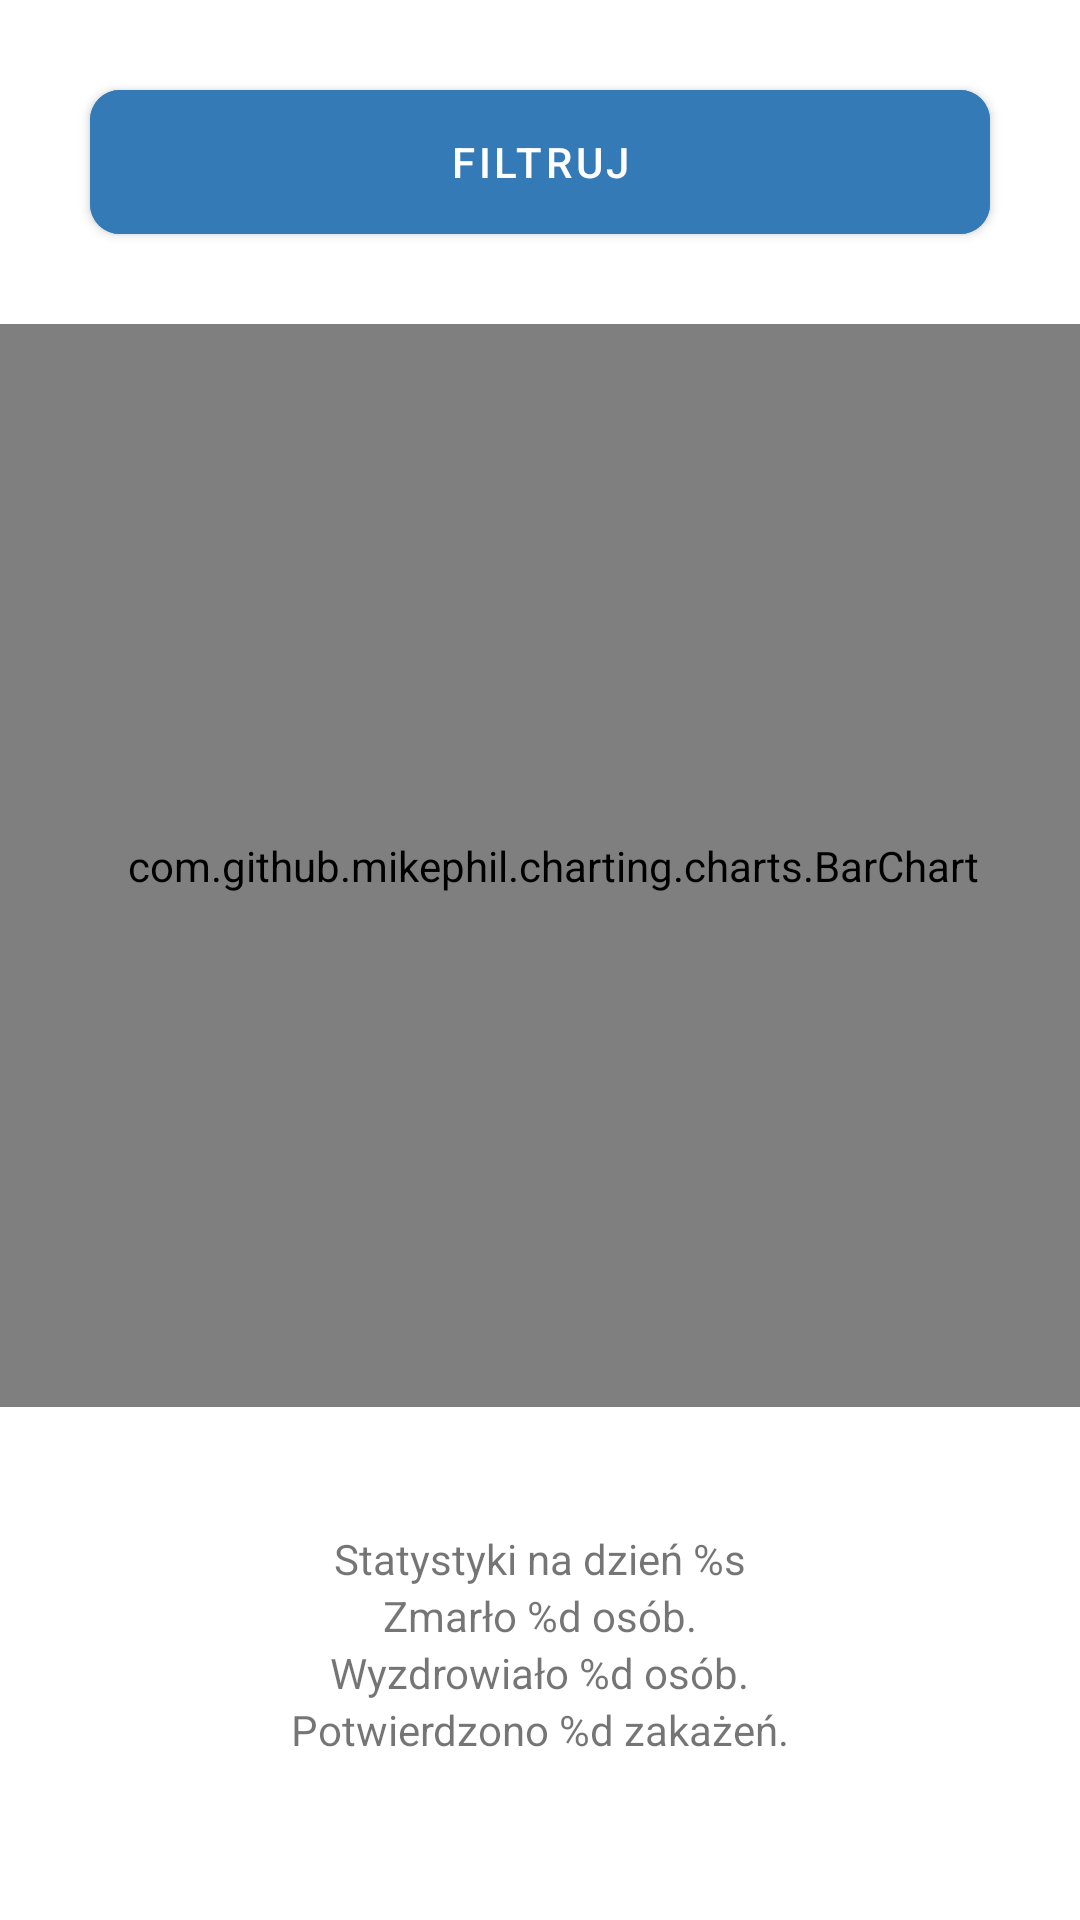

Android layout source for this screen:
<!-- AndroidManifest.xml: application theme Theme.Covidapp -->
<!-- res/layout/fragment_start.xml -->
<?xml version="1.0" encoding="utf-8"?>
<androidx.constraintlayout.widget.ConstraintLayout xmlns:android="http://schemas.android.com/apk/res/android"
    xmlns:app="http://schemas.android.com/apk/res-auto"
    xmlns:tools="http://schemas.android.com/tools"
    android:layout_width="match_parent"
    android:layout_height="match_parent"
    android:background="@color/white"
    tools:context=".start.StartFragment">

    <com.google.android.material.button.MaterialButton
        android:id="@+id/filterButton"
        android:layout_width="match_parent"
        android:layout_height="60dp"
        android:layout_marginTop="24dp"
        android:layout_marginHorizontal="30dp"
        android:backgroundTint="@color/blue_light"
        android:text="filtruj"
        app:layout_constraintEnd_toEndOf="parent"
        app:layout_constraintHorizontal_bias="0.17"
        app:layout_constraintStart_toStartOf="parent"
        app:layout_constraintTop_toTopOf="parent"
        app:shapeAppearanceOverlay="@style/ShapeAppearanceOverlay.MyApp.Button.Rounded" />

    <com.github.mikephil.charting.charts.BarChart
        android:id="@+id/barChart"
        android:layout_width="395dp"
        android:layout_height="361dp"
        android:layout_marginTop="24dp"
        app:layout_constraintEnd_toEndOf="parent"
        app:layout_constraintHorizontal_bias="0.384"
        app:layout_constraintStart_toStartOf="parent"
        app:layout_constraintTop_toBottomOf="@+id/filterButton">

    </com.github.mikephil.charting.charts.BarChart>

    <TextView
        android:id="@+id/statsLabelTextView"
        android:layout_width="wrap_content"
        android:layout_height="wrap_content"
        android:text="@string/last_day"
        app:layout_constraintBottom_toTopOf="@+id/deathsTextView"
        app:layout_constraintEnd_toEndOf="parent"
        app:layout_constraintStart_toStartOf="parent" />

    <TextView
        android:id="@+id/recoveredTextView"
        android:layout_width="wrap_content"
        android:layout_height="wrap_content"
        android:text="@string/last_day_recovered"
        app:layout_constraintBottom_toTopOf="@+id/confirmedTextView"
        app:layout_constraintEnd_toEndOf="parent"
        app:layout_constraintStart_toStartOf="parent" />

    <TextView
        android:id="@+id/confirmedTextView"
        android:layout_width="wrap_content"
        android:layout_height="wrap_content"
        android:layout_marginBottom="54dp"
        android:text="@string/last_day_confirmed"
        app:layout_constraintBottom_toBottomOf="parent"
        app:layout_constraintEnd_toEndOf="parent"
        app:layout_constraintStart_toStartOf="parent" />

    <TextView
        android:id="@+id/deathsTextView"
        android:layout_width="wrap_content"
        android:layout_height="wrap_content"
        android:text="@string/last_day_deaths"
        app:layout_constraintBottom_toTopOf="@+id/recoveredTextView"
        app:layout_constraintEnd_toEndOf="parent"
        app:layout_constraintStart_toStartOf="parent" />

</androidx.constraintlayout.widget.ConstraintLayout>
<!-- resources referenced by this layout -->
<resources>
  <color name="blue_light">#FF337AB7</color>
  <color name="white">#FFFFFFFF</color>
  <string name="last_day">Statystyki na dzień %s</string>
  <string name="last_day_confirmed">Potwierdzono %d zakażeń.</string>
  <string name="last_day_deaths">Zmarło %d osób.</string>
  <string name="last_day_recovered">Wyzdrowiało %d osób.</string>
  <style name="ShapeAppearanceOverlay.MyApp.Button.Rounded" parent="">
          <item name="cornerFamily">rounded</item>
          <item name="cornerSizeTopRight">10dp</item>
          <item name="cornerSizeBottomRight">10dp</item>
          <item name="cornerSizeTopLeft">10dp</item>
          <item name="cornerSizeBottomLeft">10dp</item>
      </style>
  <style name="Theme.Covidapp" parent="Theme.MaterialComponents.DayNight.DarkActionBar">
          
          <item name="colorPrimary">@color/purple_500</item>
          <item name="colorPrimaryVariant">@color/purple_700</item>
          <item name="colorOnPrimary">@color/white</item>
          
          <item name="colorSecondary">@color/teal_200</item>
          <item name="colorSecondaryVariant">@color/teal_700</item>
          <item name="colorOnSecondary">@color/black</item>
          
          <item name="android:statusBarColor" tools:targetApi="l">?attr/colorPrimaryVariant</item>
          
      </style>
  <color name="purple_500">#FF6200EE</color>
  <color name="purple_700">#FF3700B3</color>
  <color name="teal_200">#FF03DAC5</color>
  <color name="teal_700">#FF018786</color>
  <color name="black">#FF000000</color>
</resources>
